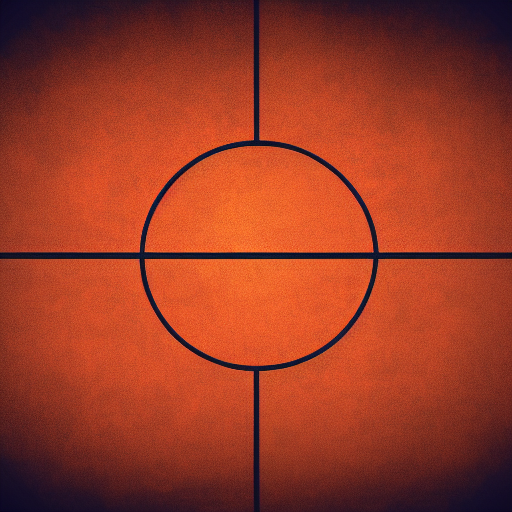
Generation parameters embedded in this image by AUTOMATIC1111 Stable Diffusion web UI or a fork of it (Forge, ...) (PNG 'parameters' text chunk):
game background, basketball court design 

Steps: 20, Sampler: Euler a, CFG scale: 7, Seed: 2600094090, Size: 512x512, Model hash: fe4efff1e1, Model: sd-v1-4